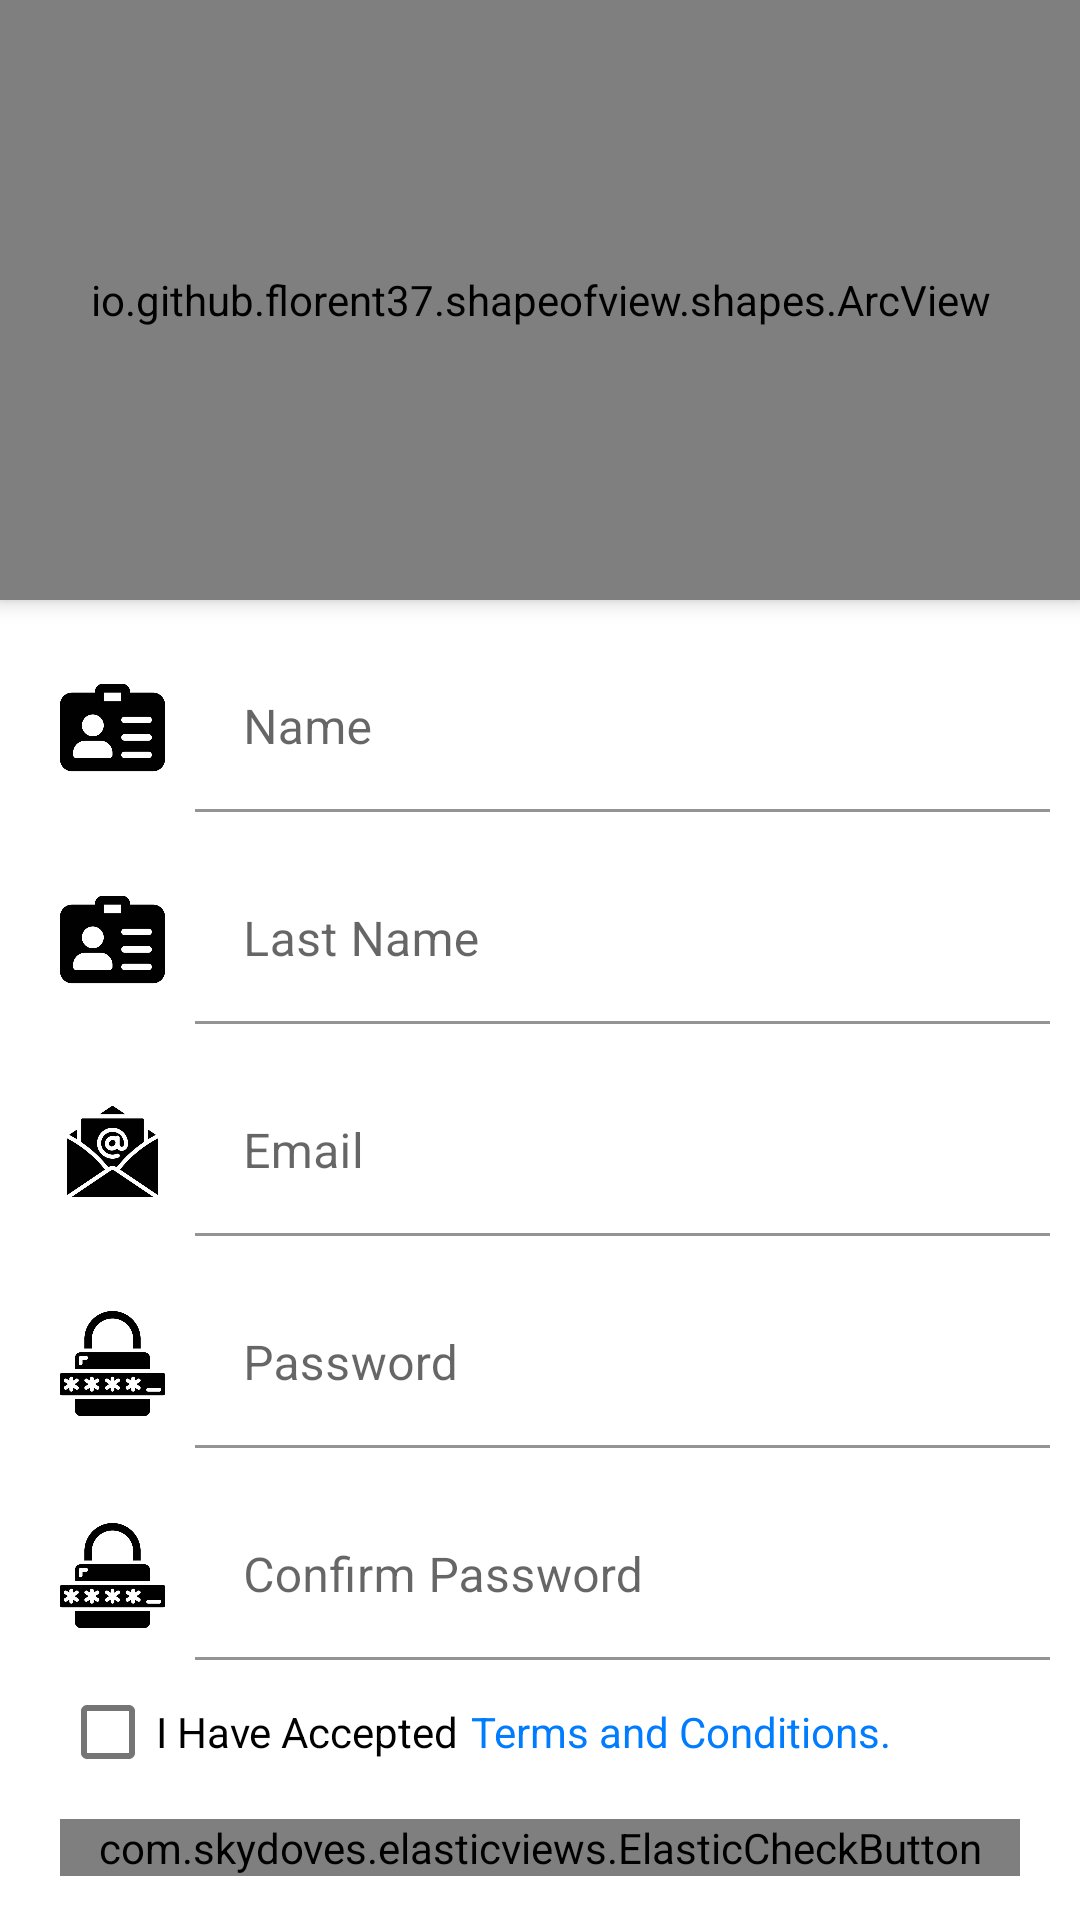

Here is an Android app screen rendered from its layout file. Give the layout XML and the strings, colors and styles it references.
<!-- AndroidManifest.xml: activity theme Theme.Goarbit_ism.NoActionBar -->
<!-- res/layout/activity_register.xml -->
<?xml version="1.0" encoding="utf-8"?>
<androidx.constraintlayout.widget.ConstraintLayout
    xmlns:android="http://schemas.android.com/apk/res/android"
    xmlns:tools="http://schemas.android.com/tools"
    xmlns:app="http://schemas.android.com/apk/res-auto"
    android:layout_width="match_parent"
    android:layout_height="match_parent"
    tools:context=".ui.register.RegisterActivity">
 <LinearLayout
     android:layout_width="match_parent"
     android:layout_height="match_parent"
     android:orientation="vertical">

   <io.github.florent37.shapeofview.shapes.ArcView
       android:layout_width="match_parent"
       android:layout_height="200dp"
       android:elevation="4dp"
       app:shape_arc_height="20dp"
       app:shape_arc_position="bottom"
       >

     

<View
    android:layout_width="match_parent"
    android:layout_height="match_parent"
    android:background="@color/principal"/>

       <TextView
           android:layout_width="match_parent"
           android:layout_height="wrap_content"
           android:layout_marginTop="30dp"
           android:text="@string/register_now"
           android:textAlignment="center"
           android:textColor="@color/white"
           android:textSize="25dp"
           android:textStyle="bold" />

       <ImageView
           android:layout_width="150dp"
           android:layout_height="150dp"
           android:src="@drawable/usuario_white"
           android:layout_gravity="center"
           android:layout_marginTop="51dp"/>

   </io.github.florent37.shapeofview.shapes.ArcView>

<LinearLayout
    android:layout_width="match_parent"
    android:layout_height="wrap_content"
    android:orientation="horizontal"
    android:layout_marginTop="15dp"
    android:layout_marginRight="10dp"
    android:layout_marginLeft="10dp">

<ImageView
    android:layout_width="@dimen/dim_icon"
    android:layout_height="@dimen/dim_icon"
    android:src="@drawable/name_last_name"
    android:layout_marginRight="10dp"
    android:layout_marginLeft="10dp"
    android:layout_marginTop="10dp"/>

    <com.google.android.material.textfield.TextInputLayout
        android:layout_width="match_parent"
        android:layout_height="wrap_content">

        <com.google.android.material.textfield.TextInputEditText
            android:id="@+id/name"
            android:layout_width="match_parent"
            android:layout_height="wrap_content"
            android:background="@color/transparente"
            android:hint="@string/register_name"
            android:inputType="text"/>

    </com.google.android.material.textfield.TextInputLayout>



</LinearLayout>

     <LinearLayout
         android:layout_width="match_parent"
         android:layout_height="wrap_content"
         android:orientation="horizontal"
         android:layout_marginTop="15dp"
         android:layout_marginRight="10dp"
         android:layout_marginLeft="10dp">

         <ImageView
             android:layout_width="@dimen/dim_icon"
             android:layout_height="@dimen/dim_icon"
             android:src="@drawable/name_last_name"
             android:layout_marginRight="10dp"
             android:layout_marginLeft="10dp"
             android:layout_marginTop="10dp"/>

         <com.google.android.material.textfield.TextInputLayout
             android:layout_width="match_parent"
             android:layout_height="wrap_content">

             <com.google.android.material.textfield.TextInputEditText
                 android:id="@+id/lastName"
                 android:layout_width="match_parent"
                 android:layout_height="wrap_content"
                 android:background="@color/transparente"
                 android:hint="@string/register_last_name"
                 android:inputType="text"/>

         </com.google.android.material.textfield.TextInputLayout>



     </LinearLayout>

     <LinearLayout
         android:layout_width="match_parent"
         android:layout_height="wrap_content"
         android:orientation="horizontal"
         android:layout_marginTop="15dp"
         android:layout_marginRight="10dp"
         android:layout_marginLeft="10dp">

         <ImageView
             android:layout_width="@dimen/dim_icon"
             android:layout_height="@dimen/dim_icon"
             android:src="@drawable/email"
             android:layout_marginRight="10dp"
             android:layout_marginLeft="10dp"
             android:layout_marginTop="10dp"/>

         <com.google.android.material.textfield.TextInputLayout
             android:layout_width="match_parent"
             android:layout_height="wrap_content">

             <com.google.android.material.textfield.TextInputEditText
                 android:id="@+id/email"
                 android:layout_width="match_parent"
                 android:layout_height="wrap_content"
                 android:background="@color/transparente"
                 android:hint="@string/register_mail"
                 android:inputType="textEmailAddress"/>

         </com.google.android.material.textfield.TextInputLayout>



     </LinearLayout>

     <LinearLayout
         android:layout_width="match_parent"
         android:layout_height="wrap_content"
         android:orientation="horizontal"
         android:layout_marginTop="15dp"
         android:layout_marginRight="10dp"
         android:layout_marginLeft="10dp">

         <ImageView
             android:layout_width="@dimen/dim_icon"
             android:layout_height="@dimen/dim_icon"
             android:src="@drawable/password"
             android:layout_marginRight="10dp"
             android:layout_marginLeft="10dp"
             android:layout_marginTop="10dp"/>

         <com.google.android.material.textfield.TextInputLayout
             android:layout_width="match_parent"
             android:layout_height="wrap_content">

             <com.google.android.material.textfield.TextInputEditText
                 android:id="@+id/password1"
                 android:layout_width="match_parent"
                 android:layout_height="wrap_content"
                 android:background="@color/transparente"
                 android:hint="@string/register_password"
                 android:inputType="textPassword"/>

         </com.google.android.material.textfield.TextInputLayout>



     </LinearLayout>

     <LinearLayout
         android:layout_width="match_parent"
         android:layout_height="wrap_content"
         android:orientation="horizontal"
         android:layout_marginTop="15dp"
         android:layout_marginRight="10dp"
         android:layout_marginLeft="10dp">

         <ImageView
             android:layout_width="@dimen/dim_icon"
             android:layout_height="@dimen/dim_icon"
             android:src="@drawable/password"
             android:layout_marginRight="10dp"
             android:layout_marginLeft="10dp"
             android:layout_marginTop="10dp"/>

         <com.google.android.material.textfield.TextInputLayout
             android:layout_width="match_parent"
             android:layout_height="wrap_content">

             <com.google.android.material.textfield.TextInputEditText
                 android:id="@+id/password2"
                 android:layout_width="match_parent"
                 android:layout_height="wrap_content"
                 android:background="@color/transparente"
                 android:hint="@string/register_confirm_password"
                 android:inputType="textPassword"/>

         </com.google.android.material.textfield.TextInputLayout>



     </LinearLayout>

     <LinearLayout

         android:layout_width="match_parent"
         android:layout_height="wrap_content"
         android:orientation="horizontal"
         >

         <CheckBox
             android:id="@+id/checkBox"
             android:layout_width="wrap_content"
             android:layout_height="wrap_content"
             android:text="@string/register_accepted"
             android:layout_marginLeft="20dp"
             />

         <TextView
             android:id="@+id/termino_condicion"
             android:layout_width="wrap_content"
             android:layout_height="wrap_content"
             android:text="@string/register_terms_conditions"
             android:textColor="@color/azul"
             android:layout_marginLeft="4dp"/>



     </LinearLayout>

     <com.skydoves.elasticviews.ElasticCheckButton
         android:id="@+id/singUpButton"
         android:layout_width="match_parent"
         android:layout_height="wrap_content"
         android:layout_centerHorizontal="true"
         android:layout_marginLeft="20dp"
         android:layout_marginTop="5dp"
         android:layout_marginRight="20dp"
         android:background="@color/principal"
         android:text="@string/register_sign_up_button"
         android:textColor="#ffff"
         android:textStyle="bold"
         app:checkButton_alpha="0.7"
         app:checkButton_cornerRadius="20dp"
         app:checkButton_duration="400"
         app:checkButton_scale="0.9"
         android:layout_gravity="bottom|end"
         />


 </LinearLayout>



  </androidx.constraintlayout.widget.ConstraintLayout>
<!-- resources referenced by this layout -->
<resources>
  <color name="azul">#017CFF</color>
  <color name="principal">#2A2971</color>
  <color name="transparente">#00FFFFFF</color>
  <color name="white">#FFFFFFFF</color>
  <dimen name="dim_icon">35dp</dimen>
  <!-- drawable email: png bitmap (drawable-hdpi, 17875 bytes) -->
  <!-- drawable name_last_name: png bitmap (drawable-hdpi, 8949 bytes) -->
  <!-- drawable password: png bitmap (drawable-hdpi, 13924 bytes) -->
  <!-- drawable usuario_white: png bitmap (drawable-hdpi, 11412 bytes) -->
  <string name="register_accepted">I Have Accepted</string>
  <string name="register_confirm_password">Confirm Password</string>
  <string name="register_last_name">Last Name</string>
  <string name="register_mail">Email</string>
  <string name="register_name">Name</string>
  <string name="register_now">REGISTER NOW</string>
  <string name="register_password">Password</string>
  <string name="register_sign_up_button">Sign Up</string>
  <string name="register_terms_conditions">Terms and Conditions.</string>
  <style name="Theme.Goarbit_ism.NoActionBar">
          <item name="windowActionBar">false</item>
          <item name="windowNoTitle">true</item>
      </style>
</resources>
